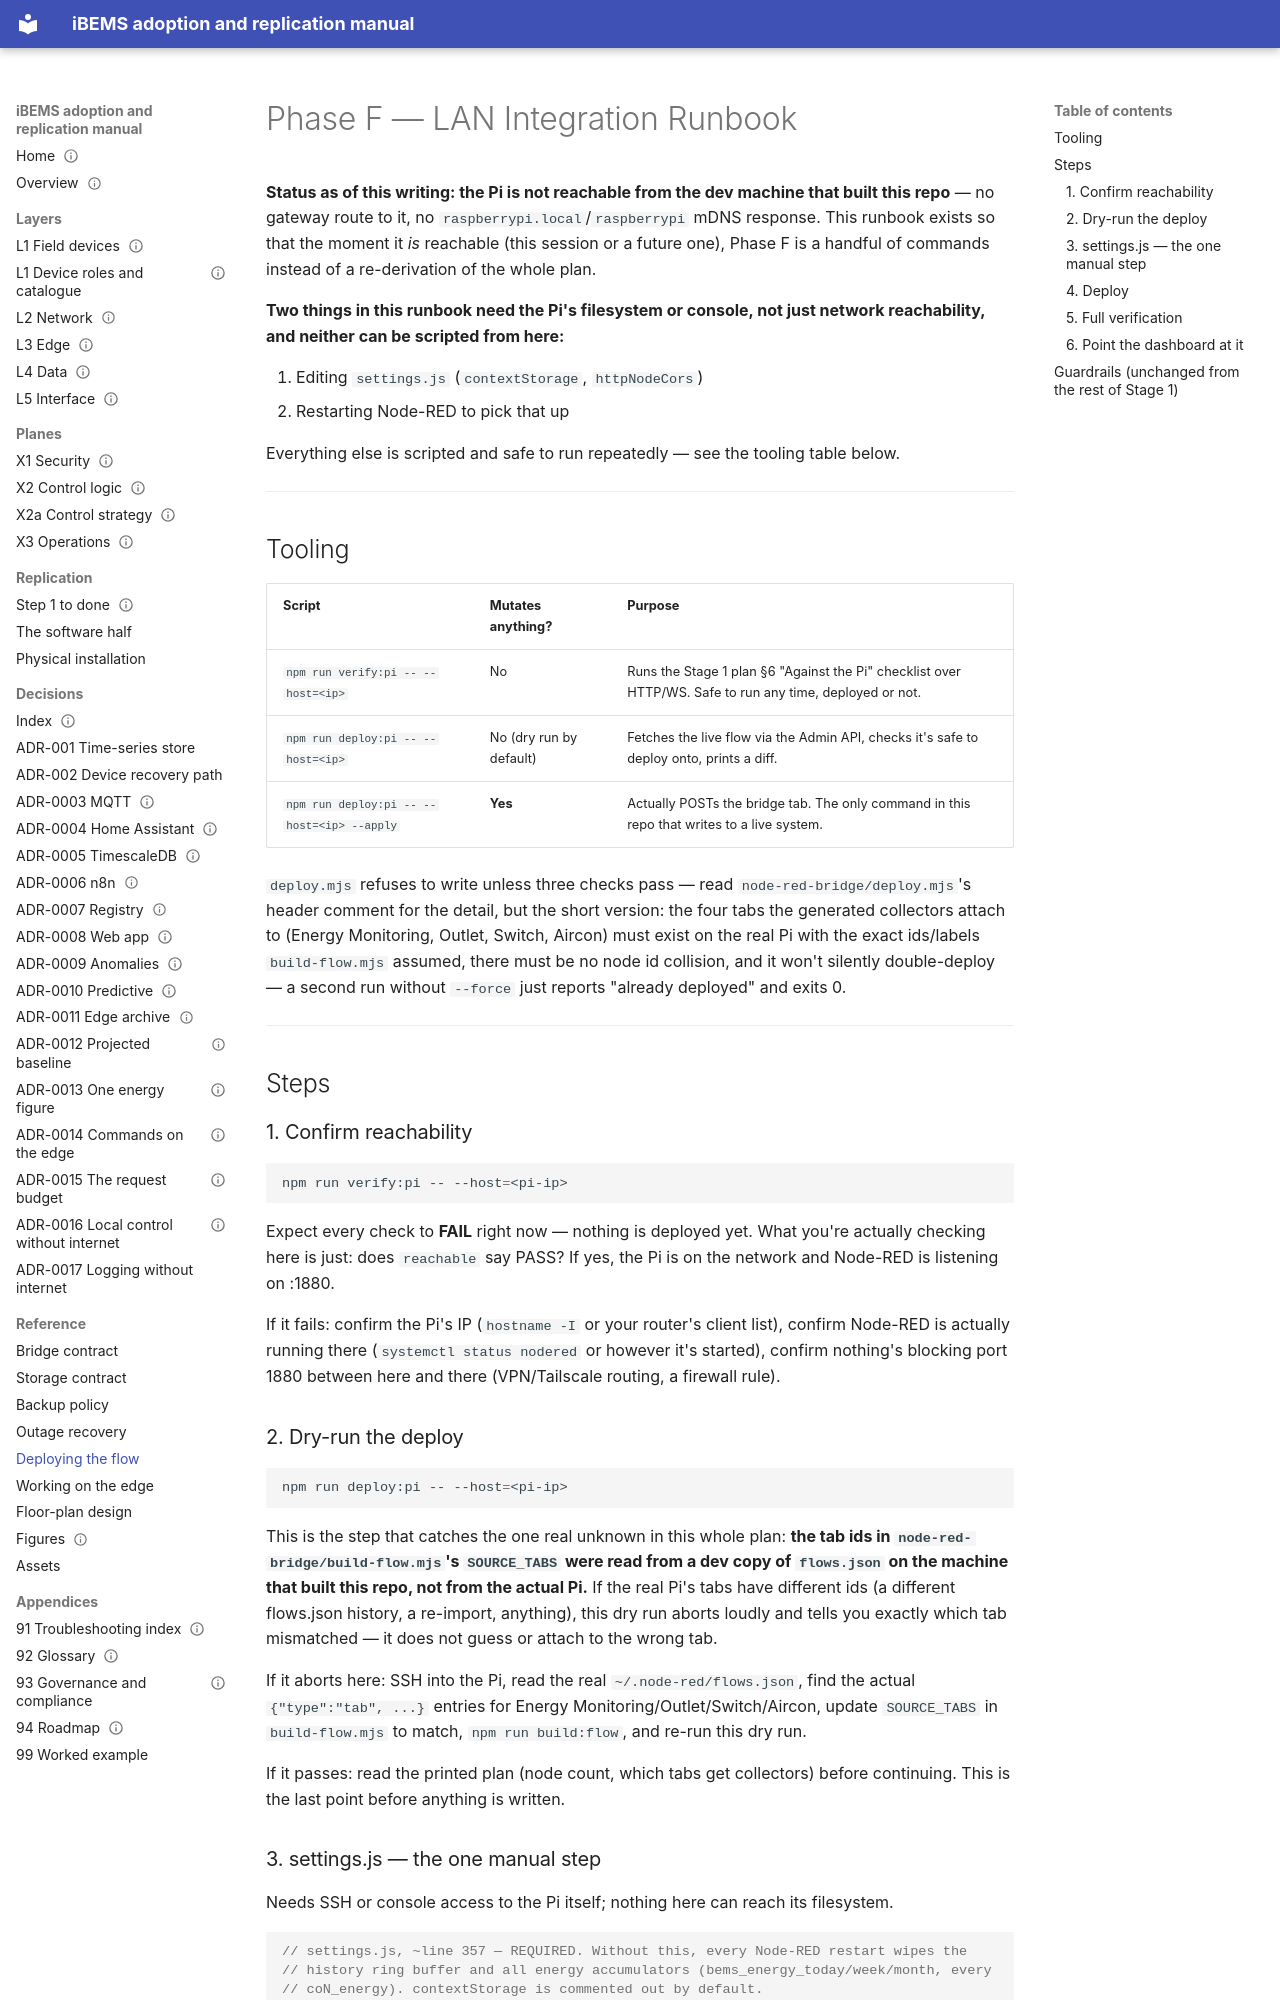

repository: bems2026/bems · page: phase-f-runbook/index.html · generator: mkdocs

# Phase F — LAN Integration Runbook

**Status as of this writing: the Pi is not reachable from the dev machine that built this
repo** — no gateway route to it, no `raspberrypi.local`/`raspberrypi` mDNS response. This
runbook exists so that the moment it *is* reachable (this session or a future one), Phase F
is a handful of commands instead of a re-derivation of the whole plan.

**Two things in this runbook need the Pi's filesystem or console, not just network
reachability, and neither can be scripted from here:**

1. Editing `settings.js` (`contextStorage`, `httpNodeCors`)
2. Restarting Node-RED to pick that up

Everything else is scripted and safe to run repeatedly — see the tooling table below.

---

## Tooling

| Script | Mutates anything? | Purpose |
|---|---|---|
| `npm run verify:pi -- --host=<ip>` | No | Runs the Stage 1 plan §6 "Against the Pi" checklist over HTTP/WS. Safe to run any time, deployed or not. |
| `npm run deploy:pi -- --host=<ip>` | No (dry run by default) | Fetches the live flow via the Admin API, checks it's safe to deploy onto, prints a diff. |
| `npm run deploy:pi -- --host=<ip> --apply` | **Yes** | Actually POSTs the bridge tab. The only command in this repo that writes to a live system. |

`deploy.mjs` refuses to write unless three checks pass — read `node-red-bridge/deploy.mjs`'s
header comment for the detail, but the short version: the four tabs the generated collectors
attach to (Energy Monitoring, Outlet, Switch, Aircon) must exist on the real Pi with the
exact ids/labels `build-flow.mjs` assumed, there must be no node id collision, and it won't
silently double-deploy — a second run without `--force` just reports "already deployed" and
exits 0.

---

## Steps

### 1. Confirm reachability

```bash
npm run verify:pi -- --host=<pi-ip>
```

Expect every check to **FAIL** right now — nothing is deployed yet. What you're actually
checking here is just: does `reachable` say PASS? If yes, the Pi is on the network and
Node-RED is listening on :1880.

If it fails: confirm the Pi's IP (`hostname -I` or your router's client list), confirm
Node-RED is actually running there (`systemctl status nodered` or however it's started),
confirm nothing's blocking port 1880 between here and there (VPN/Tailscale routing, a
firewall rule).

### 2. Dry-run the deploy

```bash
npm run deploy:pi -- --host=<pi-ip>
```

This is the step that catches the one real unknown in this whole plan: **the tab ids in
`node-red-bridge/build-flow.mjs`'s `SOURCE_TABS` were read from a dev copy of `flows.json`
on the machine that built this repo, not from the actual Pi.** If the real Pi's tabs have
different ids (a different flows.json history, a re-import, anything), this dry run aborts
loudly and tells you exactly which tab mismatched — it does not guess or attach to the wrong
tab.

If it aborts here: SSH into the Pi, read the real `~/.node-red/flows.json`, find the actual
`{"type":"tab", ...}` entries for Energy Monitoring/Outlet/Switch/Aircon, update
`SOURCE_TABS` in `build-flow.mjs` to match, `npm run build:flow`, and re-run this dry run.

If it passes: read the printed plan (node count, which tabs get collectors) before
continuing. This is the last point before anything is written.
